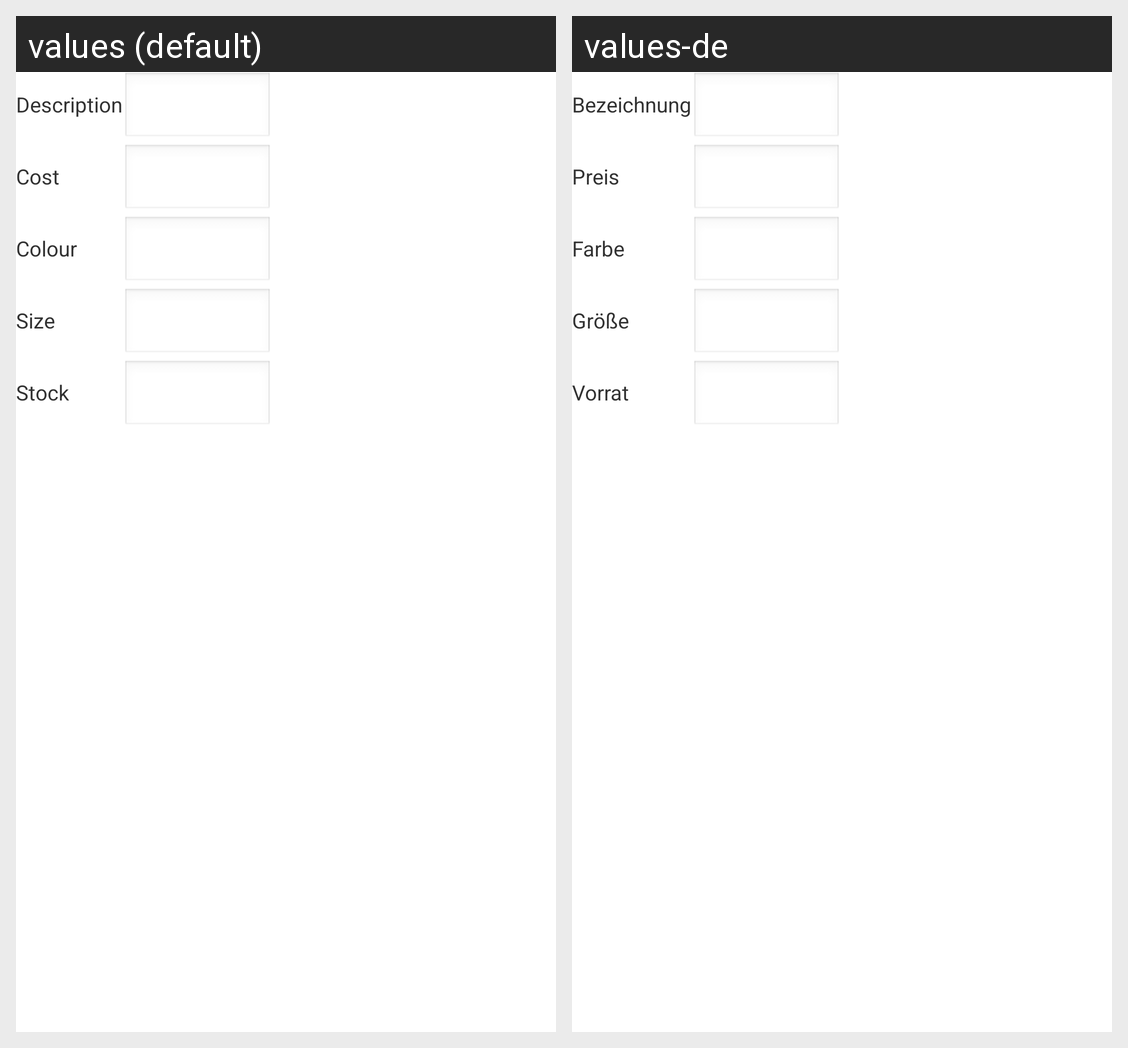

Strings drawn on this Android screen and how each of the app's shown locales translates them:
Android screen res/layout/produkt_create.xml rendered under 2 locales, left to right: values (default), values-de. Device: Nexus 5 (rendered at 1080×1920; each locale shown at half size, 540×960, under a caption strip naming it); theme AppTheme.
Strings drawn on this screen, with the default value and each locale's value (text and hints the layout hard-codes, and strings that could not be matched under every locale, appear in the picture but are not listed):

p_create_bezeichnung
  values: Description
  values-de: Bezeichnung

p_create_preis
  values: Cost
  values-de: Preis

p_create_farbe
  values: Colour
  values-de: Farbe

p_create_groesse
  values: Size
  values-de: Größe

p_create_vorrat
  values: Stock
  values-de: Vorrat
